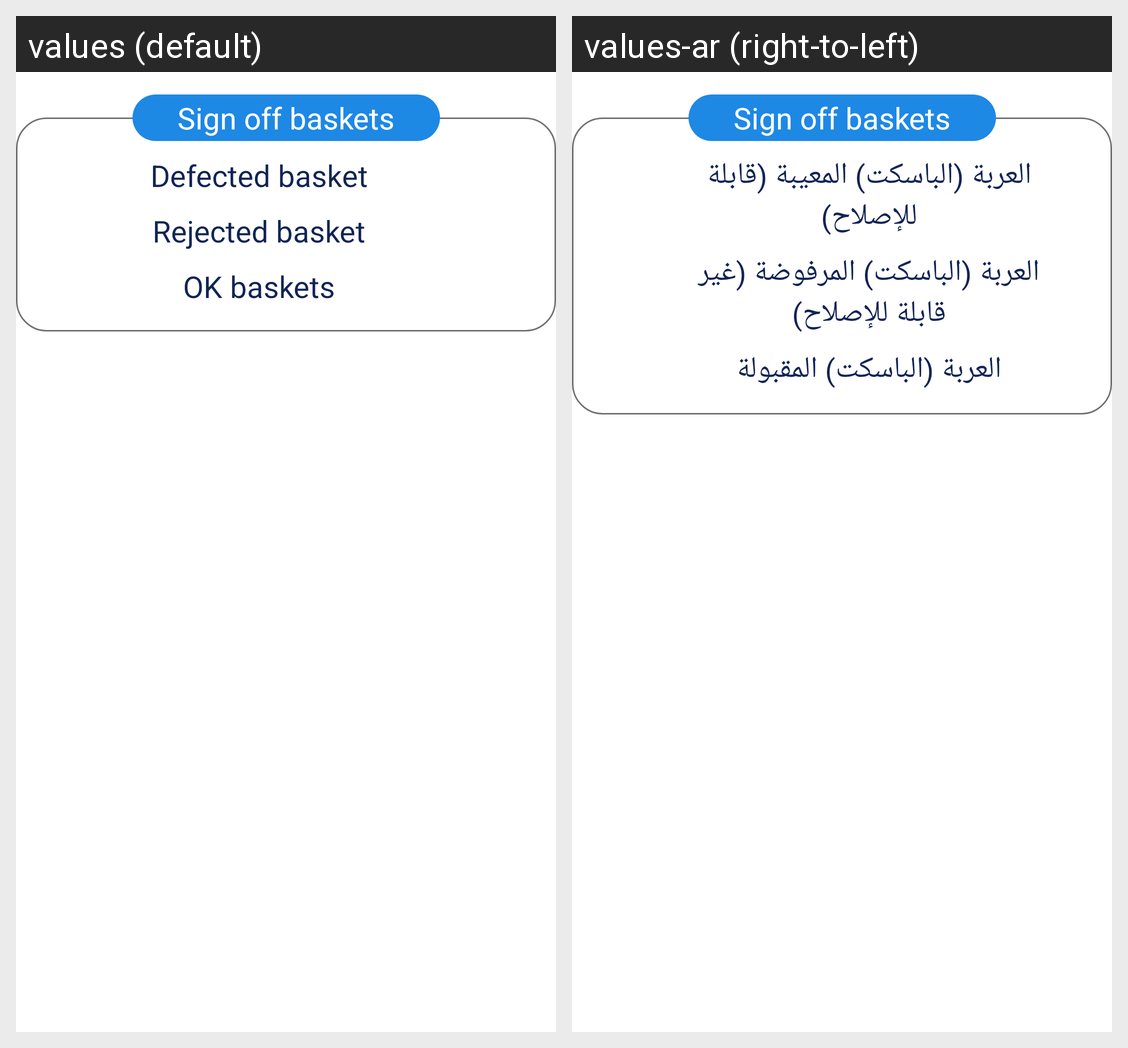

Here is an Android app screen in its default locale and in the app's own translations. Write out the translated-string differences for the strings that appear on this screen.
Android screen res/layout/add_baskets_layout.xml rendered under 2 locales, left to right: values (default), values-ar (right-to-left). Device: Nexus 5 (rendered at 1080×1920; each locale shown at half size, 540×960, under a caption strip naming it); theme MainTheme.
Strings drawn on this screen, with the default value and each locale's value (text and hints the layout hard-codes, and strings that could not be matched under every locale, appear in the picture but are not listed):

defected_basket
  values: Defected basket
  values-ar: العربة (الباسكت) المعيبة (قابلة للإصلاح)

rejected_basket
  values: Rejected basket
  values-ar: العربة (الباسكت) المرفوضة (غير قابلة للإصلاح)

ok_baskets
  values: OK baskets
  values-ar: العربة (الباسكت) المقبولة
